2-way image classification set "Semiconductor-particle-defect-detection-and-classification" from GitHub (GoldbergLiang/Semiconductor-particle-defect-detection-and-classification); label vocabulary: defect, normal.

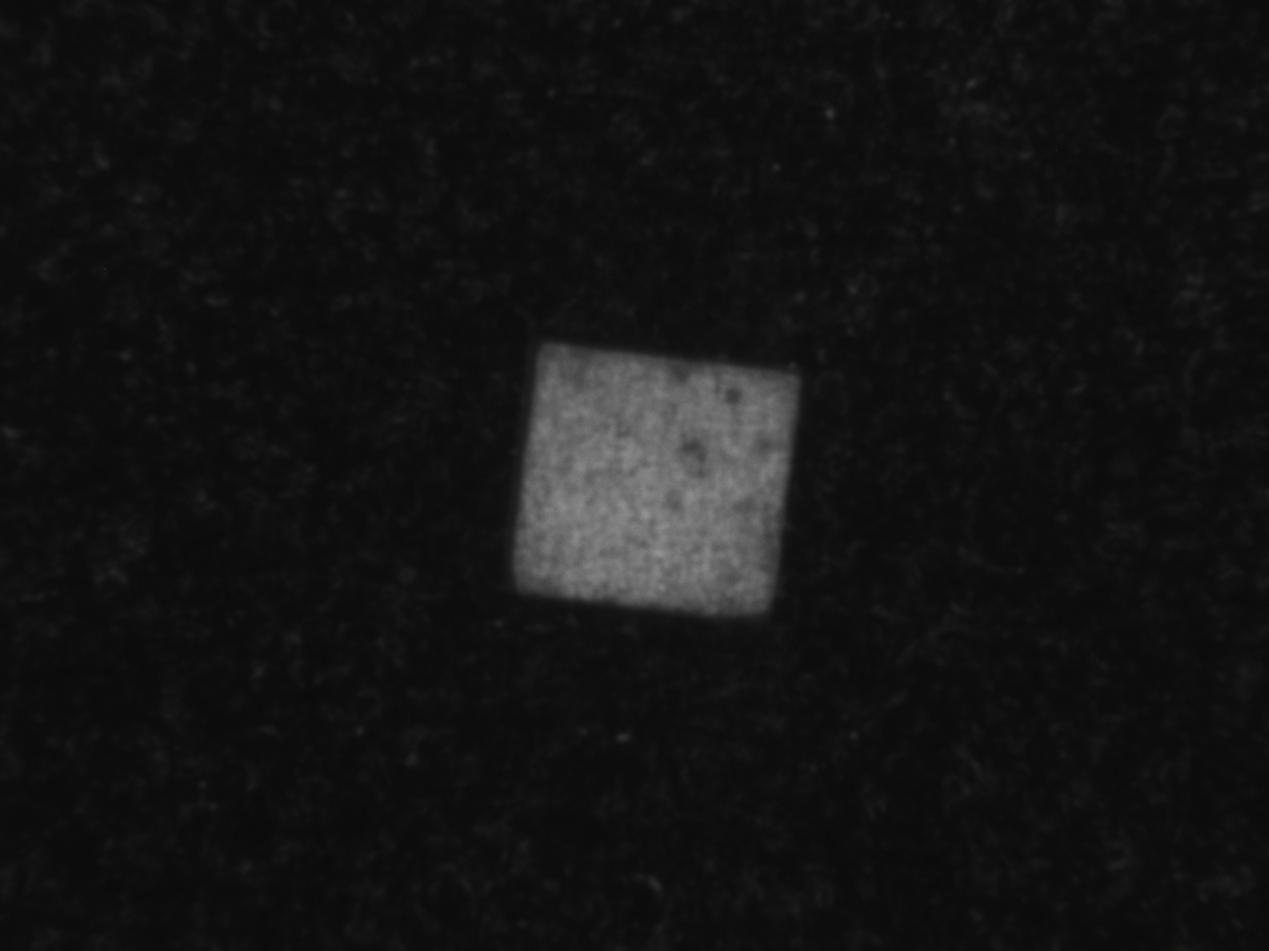
Label: defect

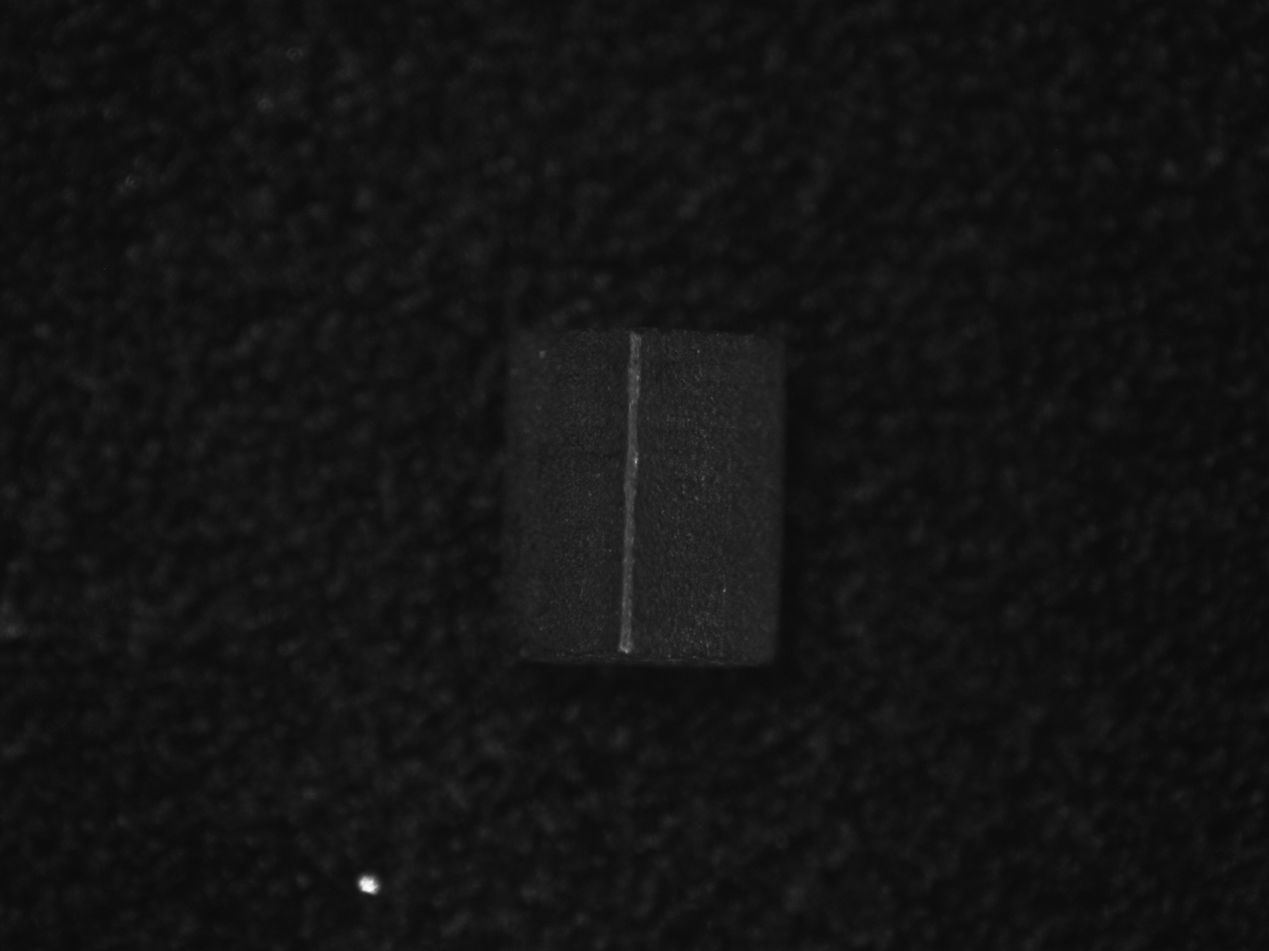
Label: defect

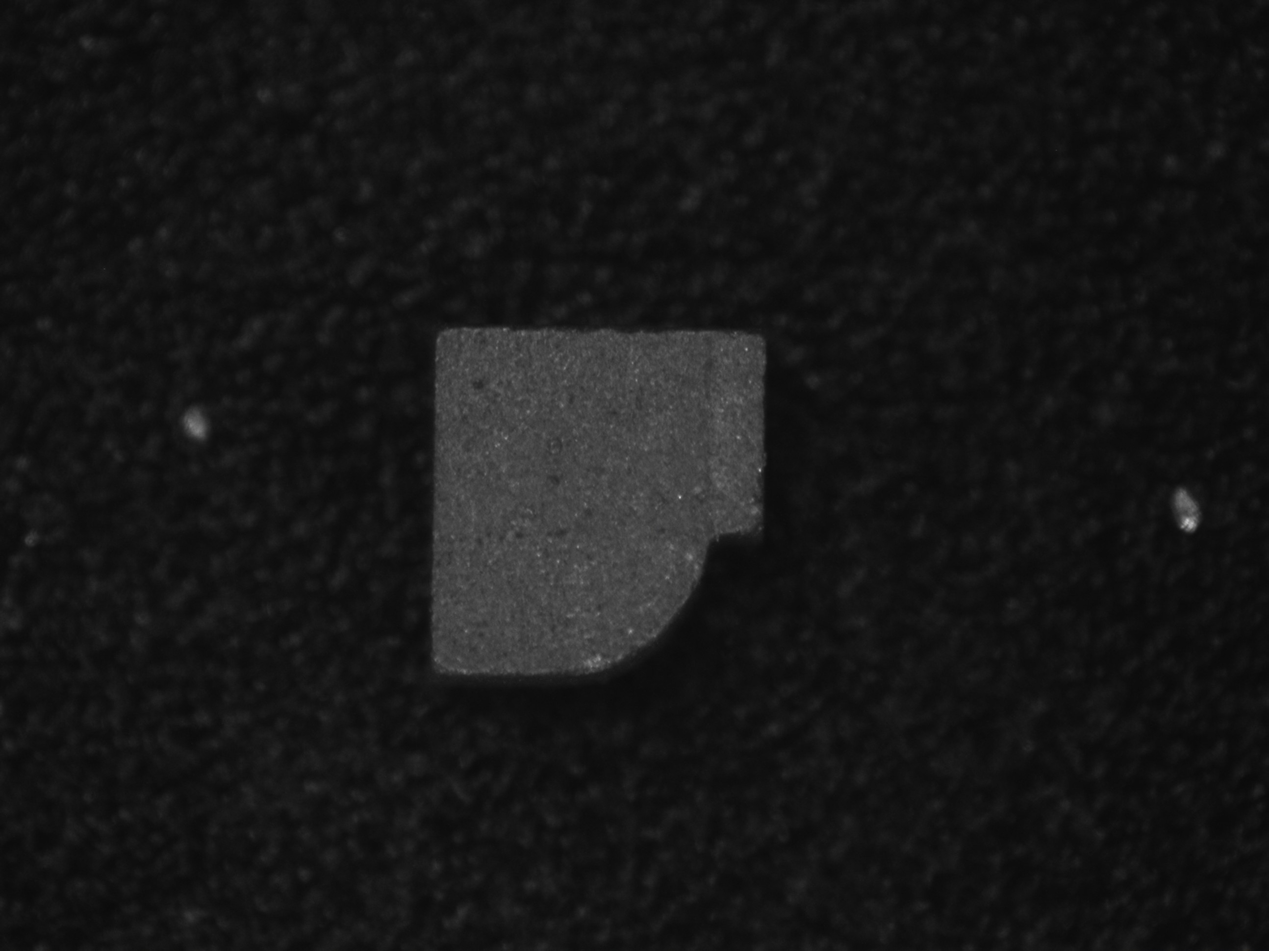
Label: defect

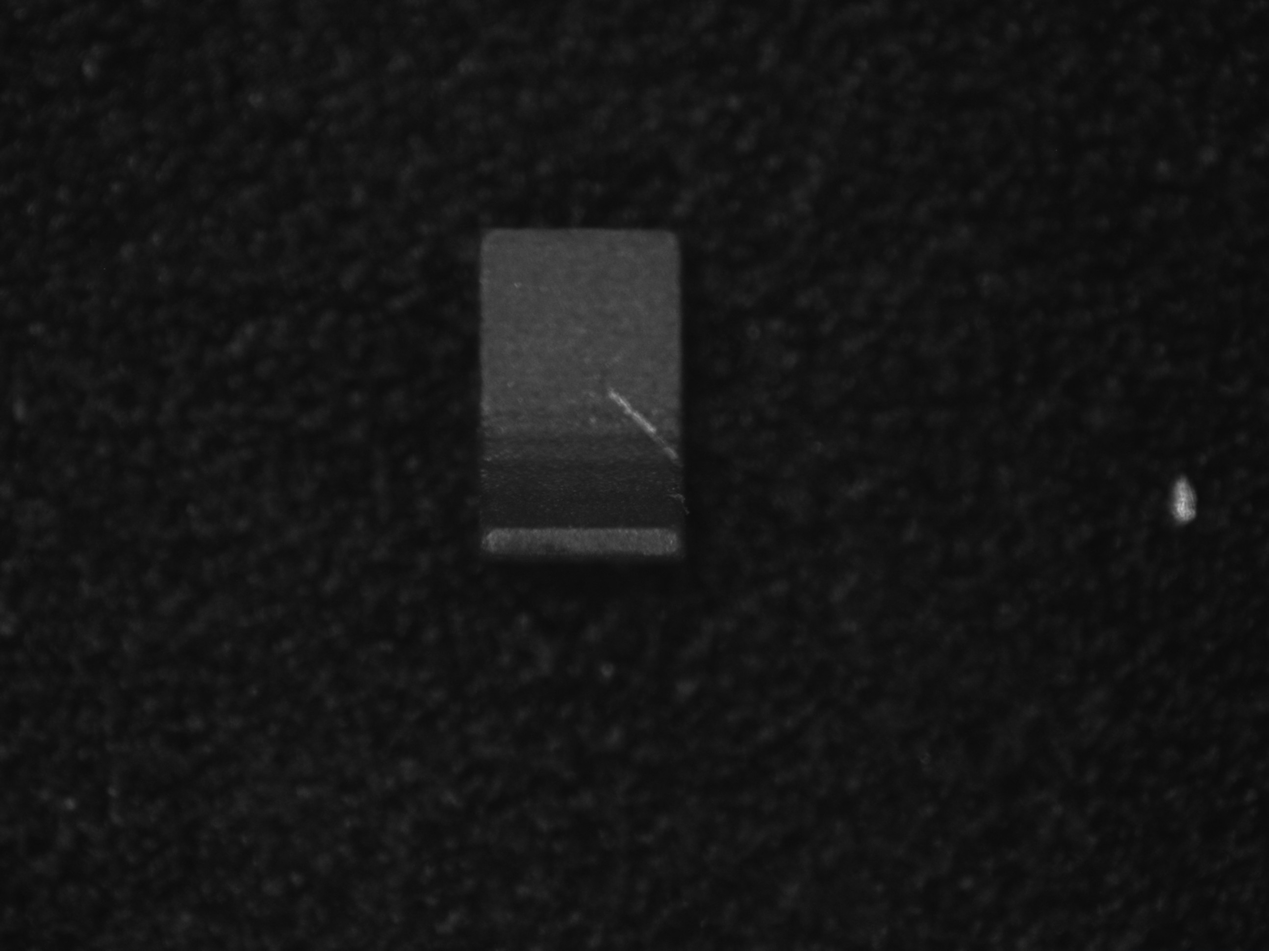
Label: defect

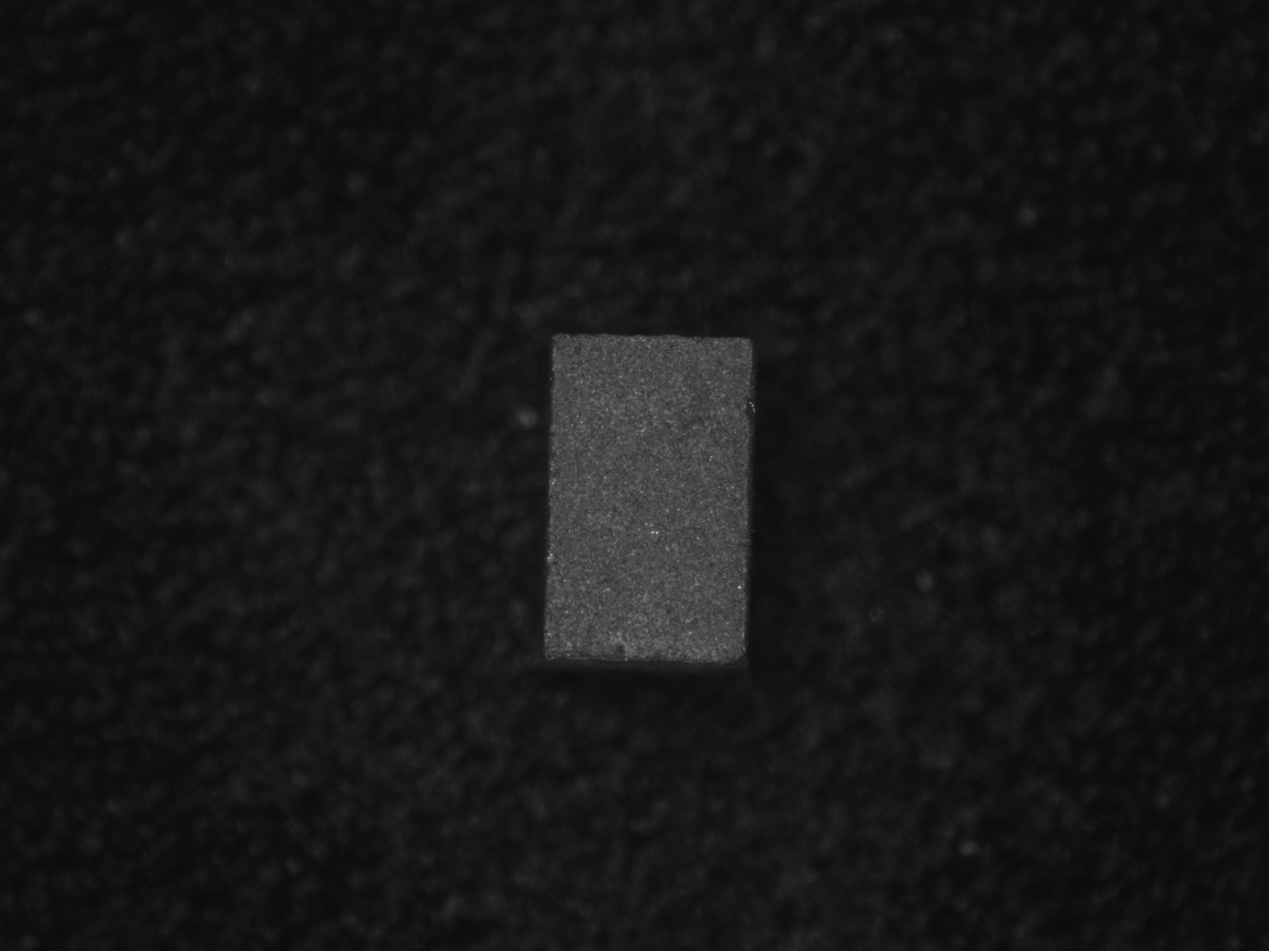
Label: normal

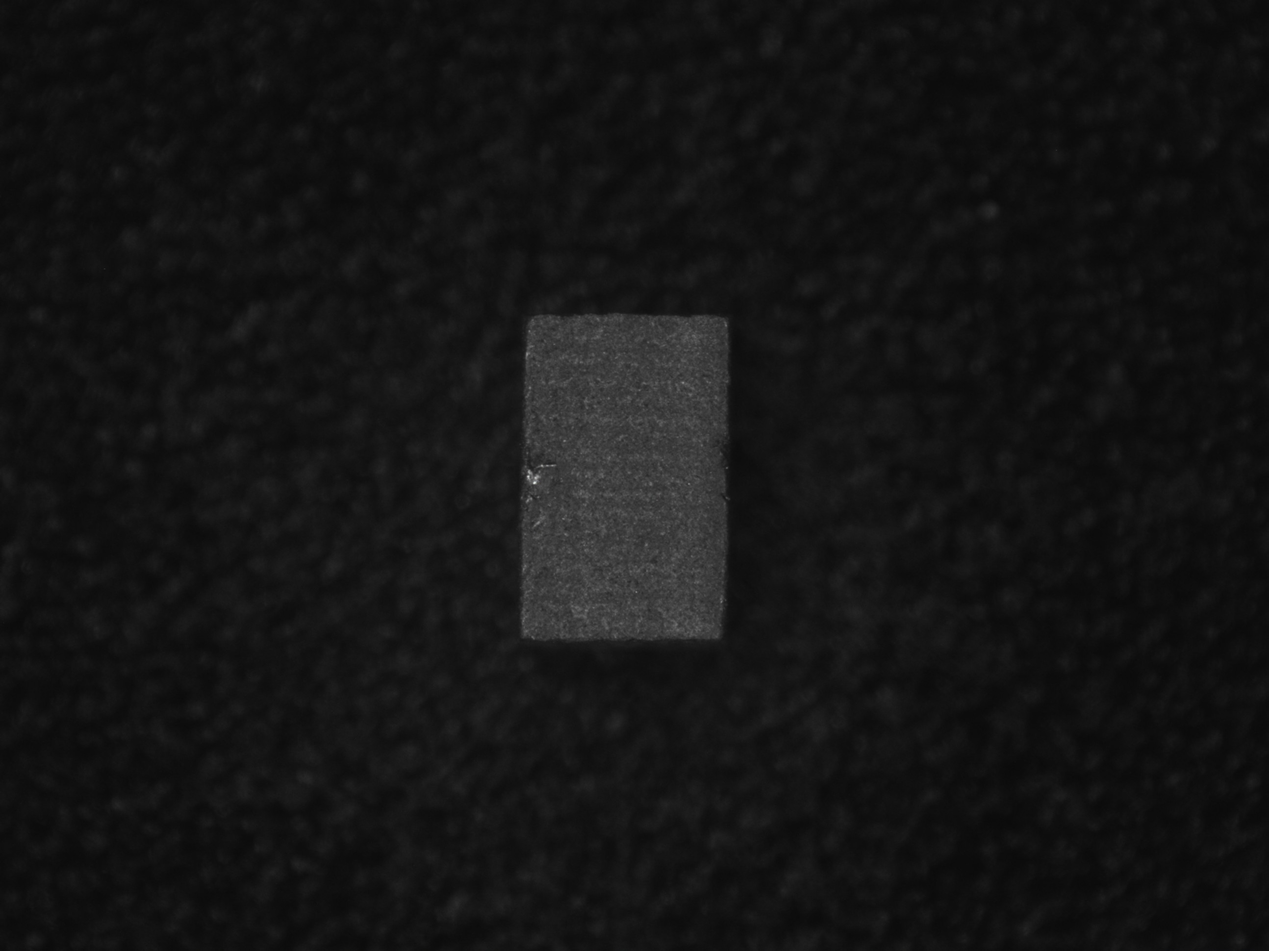
Label: normal
